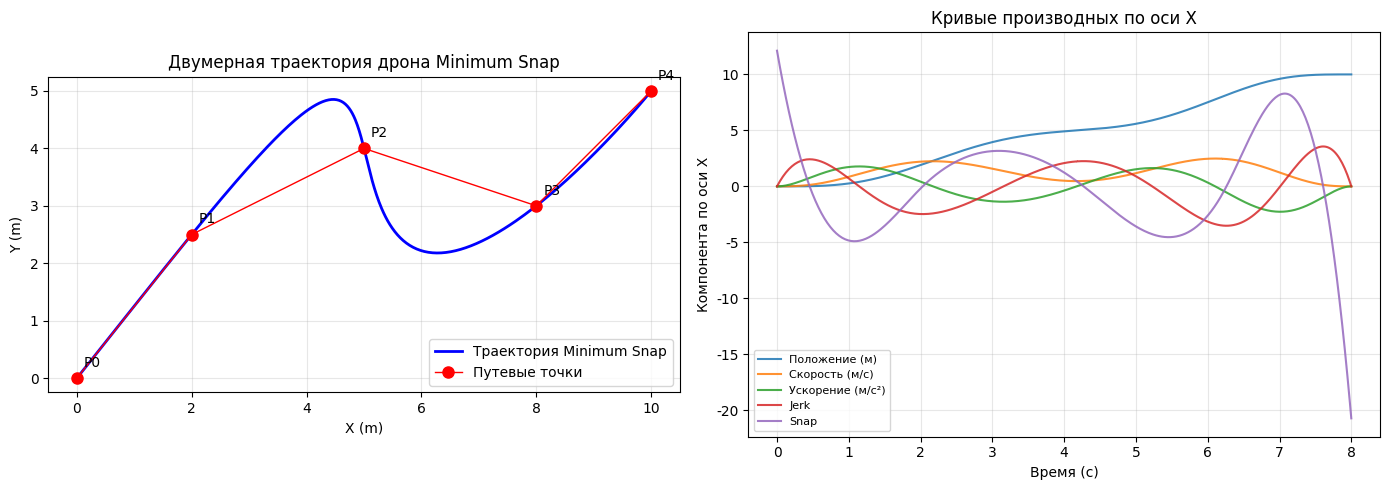

The script that saved this image:
import numpy as np
import matplotlib.pyplot as plt
plt.rcParams['font.sans-serif'] = ['SimHei']  # Встроенный в Windows шрифт SimHei
plt.rcParams['axes.unicode_minus'] = False    # Исправляет отображение минуса в виде квадрата
# ============================================================
# Генерация траектории Minimum Snap — дрон последовательно пролетает несколько путевых точек
# Замкнутое решение задачи QP с ограничениями-равенствами через систему KKT (метод множителей Лагранжа)
# ============================================================

# --- Определение путевых точек (двумерные: x, y) ---
waypoints = np.array([
    [0.0, 0.0],   # Старт
    [2.0, 2.5],   # Промежуточная точка 1
    [5.0, 4.0],   # Промежуточная точка 2
    [8.0, 3.0],   # Промежуточная точка 3
    [10.0, 5.0],  # Финиш
])
M = len(waypoints) - 1  # 4 отрезка
N = 7                    # Многочлен 7-й степени (8 коэффициентов, minimum snap)

# --- Распределение времени (пропорционально длине отрезков, общее время 8 с) ---
dists = np.linalg.norm(np.diff(waypoints, axis=0), axis=1)
T_total = 8.0
T_seg = T_total * dists / dists.sum()  # Время каждого отрезка

def build_Q_seg(n, T, kr=4):
    """Строим матрицу стоимости snap Q для одного отрезка (относительное время, t in [0, T])"""
    Q = np.zeros((n+1, n+1))
    for i in range(kr, n+1):
        for j in range(kr, n+1):
            ci = np.prod(range(i, i-kr, -1))   # i!/(i-kr)!
            cj = np.prod(range(j, j-kr, -1))
            Q[i, j] = ci * cj * T**(i+j-2*kr+1) / (i+j-2*kr+1)
    return Q

def poly_coeff_vec(n, t, deriv=0):
    """Возвращает строку коэффициентов для производной порядка deriv в момент t для многочлена n-й степени"""
    c = np.zeros(n+1)
    for i in range(deriv, n+1):
        c[i] = np.prod(range(i, i-deriv, -1)) * t**(i-deriv)
    return c

# --- Строим общую матрицу Q (блочно-диагональная) ---
dim_total = M * (N+1)
Q_all = np.zeros((dim_total, dim_total))
for k in range(M):
    idx = k * (N+1)
    Q_all[idx:idx+N+1, idx:idx+N+1] = build_Q_seg(N, T_seg[k])

# --- Строим матрицу ограничений равенства Aeq @ P = beq ---
constraints_rows = []
constraints_rhs_x = []
constraints_rhs_y = []

def add_constraint(row_vec, rhs_x, rhs_y):
    constraints_rows.append(row_vec)
    constraints_rhs_x.append(rhs_x)
    constraints_rhs_y.append(rhs_y)

# Ограничения начальной точки: положение, скорость, ускорение, рывок (отрезок 0, t=0)
for d in range(4):
    row = np.zeros(dim_total)
    row[0:N+1] = poly_coeff_vec(N, 0, d)
    val = waypoints[0] if d == 0 else np.array([0.0, 0.0])
    add_constraint(row, val[0], val[1])

# Ограничения конечной точки: положение, скорость, ускорение, рывок (последний отрезок, t=T_M)
for d in range(4):
    row = np.zeros(dim_total)
    idx = (M-1)*(N+1)
    row[idx:idx+N+1] = poly_coeff_vec(N, T_seg[-1], d)
    val = waypoints[-1] if d == 0 else np.array([0.0, 0.0])
    add_constraint(row, val[0], val[1])

# Ограничения положения промежуточных путевых точек и условия непрерывности
for k in range(M-1):
    # Конечное положение k-го отрезка = waypoints[k+1]
    row = np.zeros(dim_total)
    idx = k * (N+1)
    row[idx:idx+N+1] = poly_coeff_vec(N, T_seg[k], 0)
    add_constraint(row, waypoints[k+1, 0], waypoints[k+1, 1])
    # Непрерывность: конец k-го отрезка = начало (k+1)-го (производные 0–3 порядка)
    for d in range(4):
        row = np.zeros(dim_total)
        row[idx:idx+N+1] = poly_coeff_vec(N, T_seg[k], d)
        idx2 = (k+1) * (N+1)
        row[idx2:idx2+N+1] = -poly_coeff_vec(N, 0, d)
        add_constraint(row, 0.0, 0.0)

Aeq = np.array(constraints_rows)
beq_x = np.array(constraints_rhs_x)
beq_y = np.array(constraints_rhs_y)

# --- Решение системы KKT: [2Q, A^T; A, 0] [P; lam] = [0; b] ---
n_eq = Aeq.shape[0]
KKT = np.zeros((dim_total + n_eq, dim_total + n_eq))
KKT[:dim_total, :dim_total] = 2 * Q_all
KKT[:dim_total, dim_total:] = Aeq.T
KKT[dim_total:, :dim_total] = Aeq

def solve_axis(beq):
    rhs = np.zeros(dim_total + n_eq)
    rhs[dim_total:] = beq
    sol = np.linalg.solve(KKT, rhs)
    return sol[:dim_total]

Px = solve_axis(beq_x)
Py = solve_axis(beq_y)

# --- Дискретизация траектории и расчёт производных ---
t_all, x_all, y_all = [], [], []
derivs = {d: ([], []) for d in range(5)}  # Производные 0–4 порядка
t_cum = 0.0
for k in range(M):
    ts = np.linspace(0, T_seg[k], 100)
    idx = k * (N+1)
    px, py = Px[idx:idx+N+1], Py[idx:idx+N+1]
    for d in range(5):
        cx = np.array([poly_coeff_vec(N, t, d) @ px for t in ts])
        cy = np.array([poly_coeff_vec(N, t, d) @ py for t in ts])
        derivs[d][0].extend(cx)
        derivs[d][1].extend(cy)
    t_all.extend(ts + t_cum)
    t_cum += T_seg[k]

# --- Графики ---
fig, axes = plt.subplots(1, 2, figsize=(14, 5))

# Левый график: двумерная траектория
ax = axes[0]
ax.plot(derivs[0][0], derivs[0][1], 'b-', linewidth=2, label='Траектория Minimum Snap')
ax.plot(waypoints[:, 0], waypoints[:, 1], 'ro-', markersize=8, linewidth=1, label='Путевые точки')
for i, wp in enumerate(waypoints):
    ax.annotate(f'P{i}', wp, textcoords="offset points", xytext=(5, 8), fontsize=10)
ax.set_xlabel('X (m)'); ax.set_ylabel('Y (m)')
ax.set_title('Двумерная траектория дрона Minimum Snap'); ax.legend(); ax.grid(True, alpha=0.3)
ax.set_aspect('equal')

# Правый график: изменение производных во времени (только компонента по оси x)
ax2 = axes[1]
labels = ['Положение (м)', 'Скорость (м/с)', 'Ускорение (м/с²)', 'Jerk', 'Snap']
for d in range(5):
    ax2.plot(t_all, derivs[d][0], label=labels[d], alpha=0.85)
ax2.set_xlabel('Время (с)'); ax2.set_ylabel('Компонента по оси X')
ax2.set_title('Кривые производных по оси X'); ax2.legend(fontsize=8); ax2.grid(True, alpha=0.3)

plt.tight_layout()
import os; os.makedirs('assets', exist_ok=True)
plt.savefig('assets/planning2.png', dpi=150, bbox_inches='tight')
plt.show()
